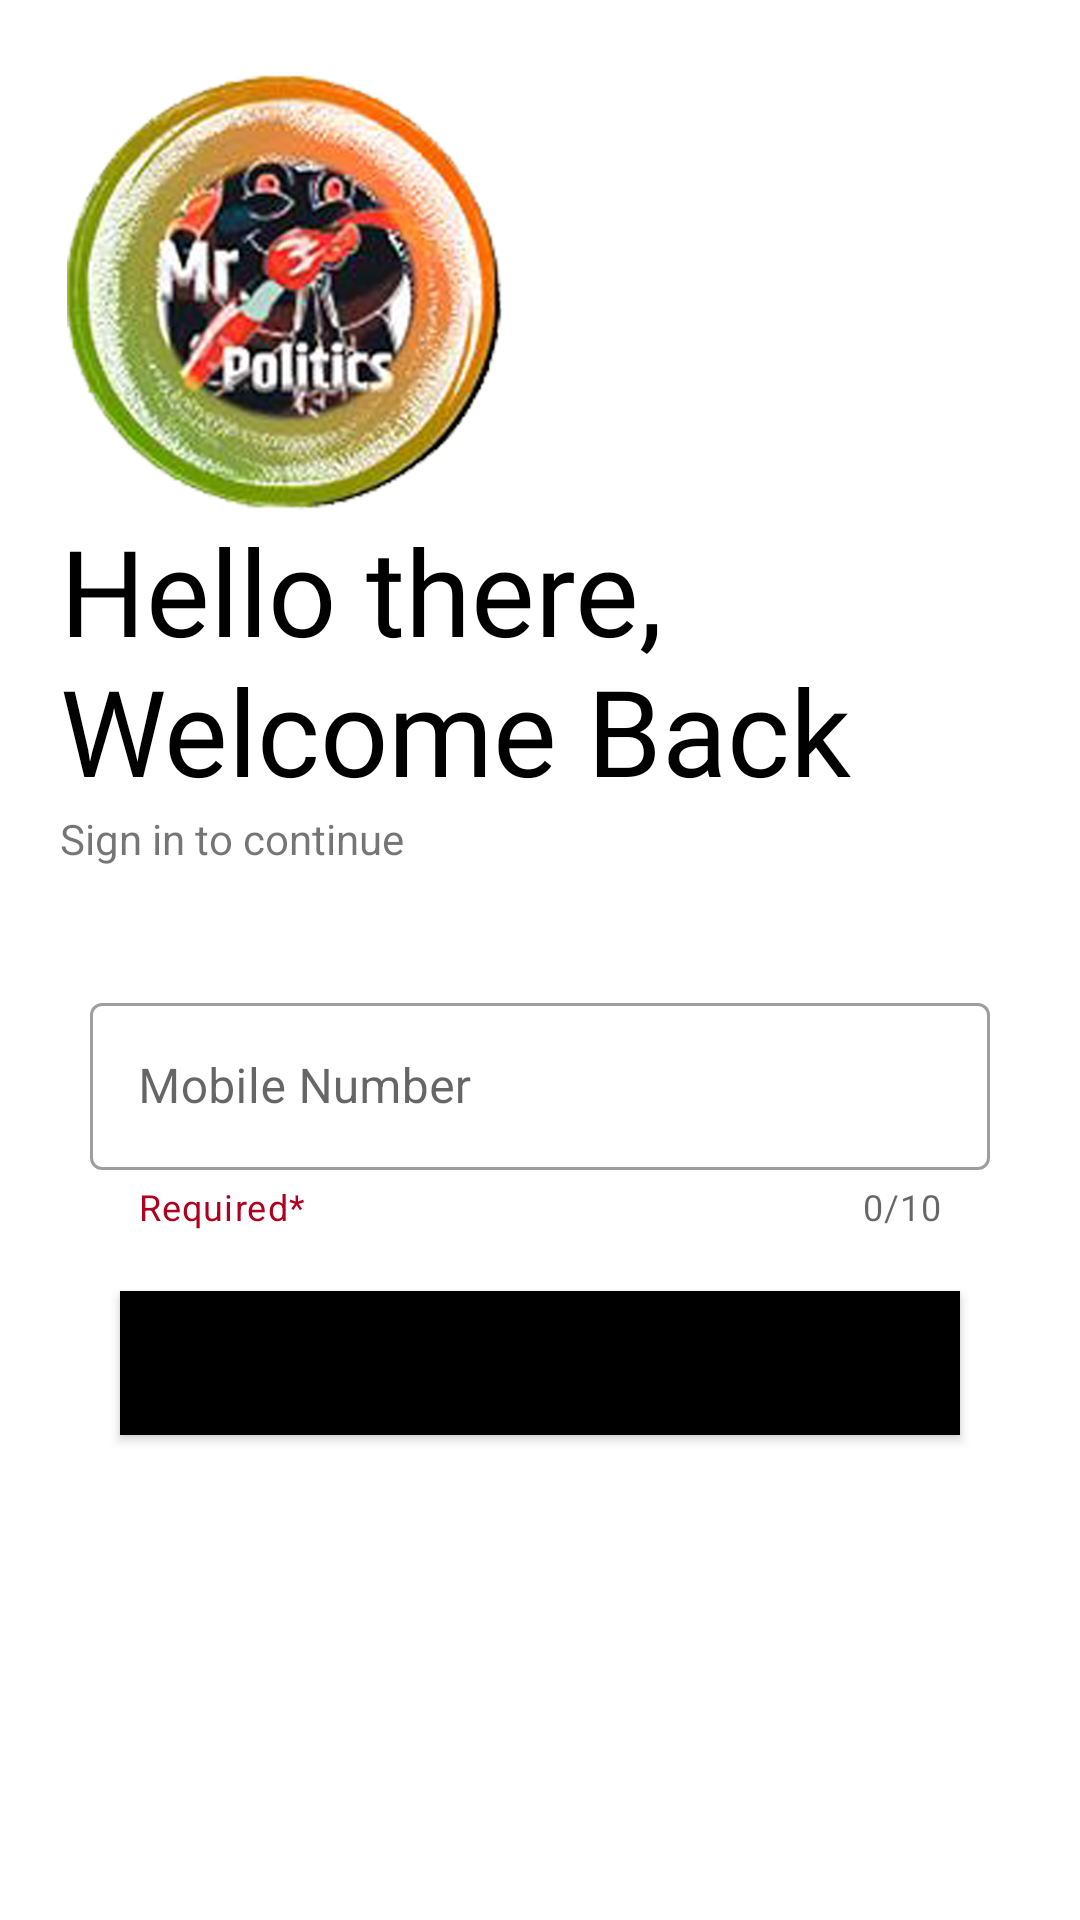

Produce the Android XML layout that renders to this screen, including the resource entries it uses.
<!-- AndroidManifest.xml: application theme AppTheme -->
<!-- res/layout/activity_login.xml -->
<?xml version="1.0" encoding="utf-8"?>
<LinearLayout xmlns:android="http://schemas.android.com/apk/res/android"
    xmlns:app="http://schemas.android.com/apk/res-auto"
    xmlns:tools="http://schemas.android.com/tools"
    android:layout_width="match_parent"
    android:layout_height="match_parent"
    android:orientation="vertical"
    android:background="#fff"
    android:padding="20dp"
    tools:context=".Activity.Login_Activity">

    <ImageView
        android:layout_width="150dp"
        android:layout_height="150dp"
        android:id="@+id/img_logo"
        android:transitionName="logo_image"
        android:src="@drawable/mr_politics"/>

    <TextView
        android:id="@+id/logoname"
        android:layout_width="wrap_content"
        android:layout_height="wrap_content"
        android:fontFamily="@font/bungee"
        android:textColor="#000"
        android:transitionName="logo_txt"
        android:text="@string/hello_there"
        android:textSize="40sp" />

    <TextView
        android:id="@+id/slogan"
        android:layout_width="wrap_content"
        android:layout_height="wrap_content"
        android:text="@string/sign_in_to_continue"/>

    <LinearLayout
        android:layout_width="match_parent"
        android:layout_height="wrap_content"
        android:layout_marginTop="20dp"
        android:orientation="vertical"
        android:layout_marginBottom="20dp">

        <com.google.android.material.textfield.TextInputLayout
            android:id="@+id/textInputLayout6"
            style="@style/Widget.MaterialComponents.TextInputLayout.OutlinedBox"
            android:layout_width="match_parent"
            android:layout_height="wrap_content"
            android:layout_marginStart="10dp"
            android:layout_marginTop="20dp"
            android:layout_marginEnd="10dp"
            app:helperText="Required*"
            app:counterEnabled="true"
            app:counterMaxLength="10"
            app:prefixText="+91"
            app:helperTextTextColor="@color/design_default_color_error"
            app:layout_constraintEnd_toEndOf="parent"
            app:layout_constraintHorizontal_bias="1.0"
            app:layout_constraintStart_toStartOf="parent"
            app:endIconMode="clear_text"
            app:layout_constraintTop_toBottomOf="@+id/textInputLayout5"
            app:startIconDrawable="@drawable/ic_baseline_phone_iphone_24">

            <com.google.android.material.textfield.TextInputEditText
                android:layout_width="match_parent"
                android:layout_height="wrap_content"
                android:inputType="number"
                android:id="@+id/et_pass"
                android:maxLength="11"
                android:hint="@string/mobile_number" />
        </com.google.android.material.textfield.TextInputLayout>

        <Button
            android:layout_width="match_parent"
            android:layout_height="wrap_content"
            android:layout_margin="20dp"
            android:id="@+id/btn_login"
            android:backgroundTintMode="multiply"
            android:drawableRight="@drawable/ic_baseline_double_arrow_24"
            android:background="#000000"
            android:text="@string/otp"
            app:layout_constraintTop_toBottomOf="@+id/textInputLayout6"
            tools:layout_editor_absoluteX="-1dp" />


    </LinearLayout>


    


</LinearLayout>
<!-- resources referenced by this layout -->
<resources>
  <!-- drawable mr_politics: png bitmap (drawable, 434548 bytes) -->
  <string name="hello_there">Hello there, Welcome Back</string>
  <string name="mobile_number">Mobile Number</string>
  <string name="otp">OTP</string>
  <string name="sign_in_to_continue">Sign in to continue</string>
  <style name="AppTheme" parent="Theme.MaterialComponents.DayNight.NoActionBar">
          
          <item name="colorPrimary">@color/purple_500</item>
          <item name="colorPrimaryVariant">@color/purple_700</item>
          <item name="colorOnPrimary">@color/white</item>
          
          <item name="colorSecondary">@color/teal_200</item>
          <item name="colorSecondaryVariant">@color/teal_700</item>
          <item name="colorOnSecondary">@color/black</item>
          
          <item name="android:statusBarColor">?attr/colorPrimaryVariant</item>
          
          <item name="android:windowContentTransitions">true</item>
      </style>
  <color name="purple_500">#474747</color>
  <color name="purple_700">#3D3D3D</color>
  <color name="white">#FFFFFFFF</color>
  <color name="teal_200">#FF03DAC5</color>
  <color name="teal_700">#FF018786</color>
  <color name="black">#FF000000</color>
</resources>
